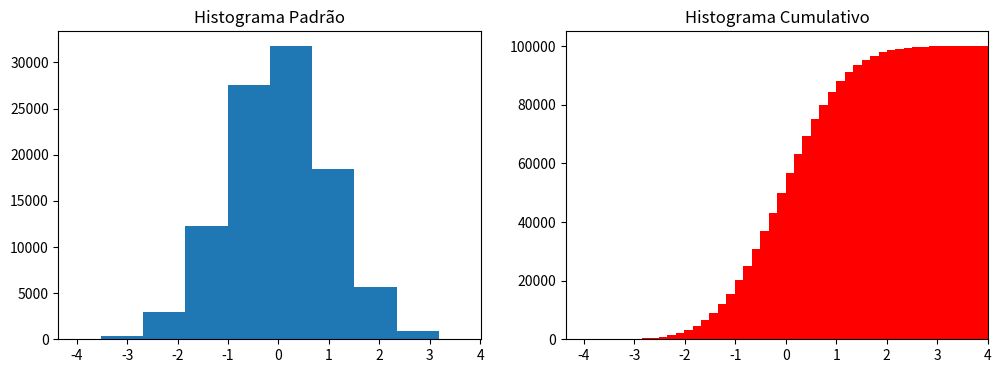

Write the Python code that produced this figure.
import matplotlib.pyplot as plt
from pylab import *
import numpy as np

n = np.random.randn(100000)

fig, axes = plt.subplots(1, 2, figsize = (12, 4))

axes[0].hist(n)
axes[0].set_title('Histograma Padrão')
axes[0].set_xlim((min(n), max(n)))

#plot 2
axes[1].hist(n, cumulative = True, bins = 50, color = 'red')
axes[1].set_title('Histograma Cumulativo')
axes[1].set_xlim((min(n), max(n)))
plt.show()
